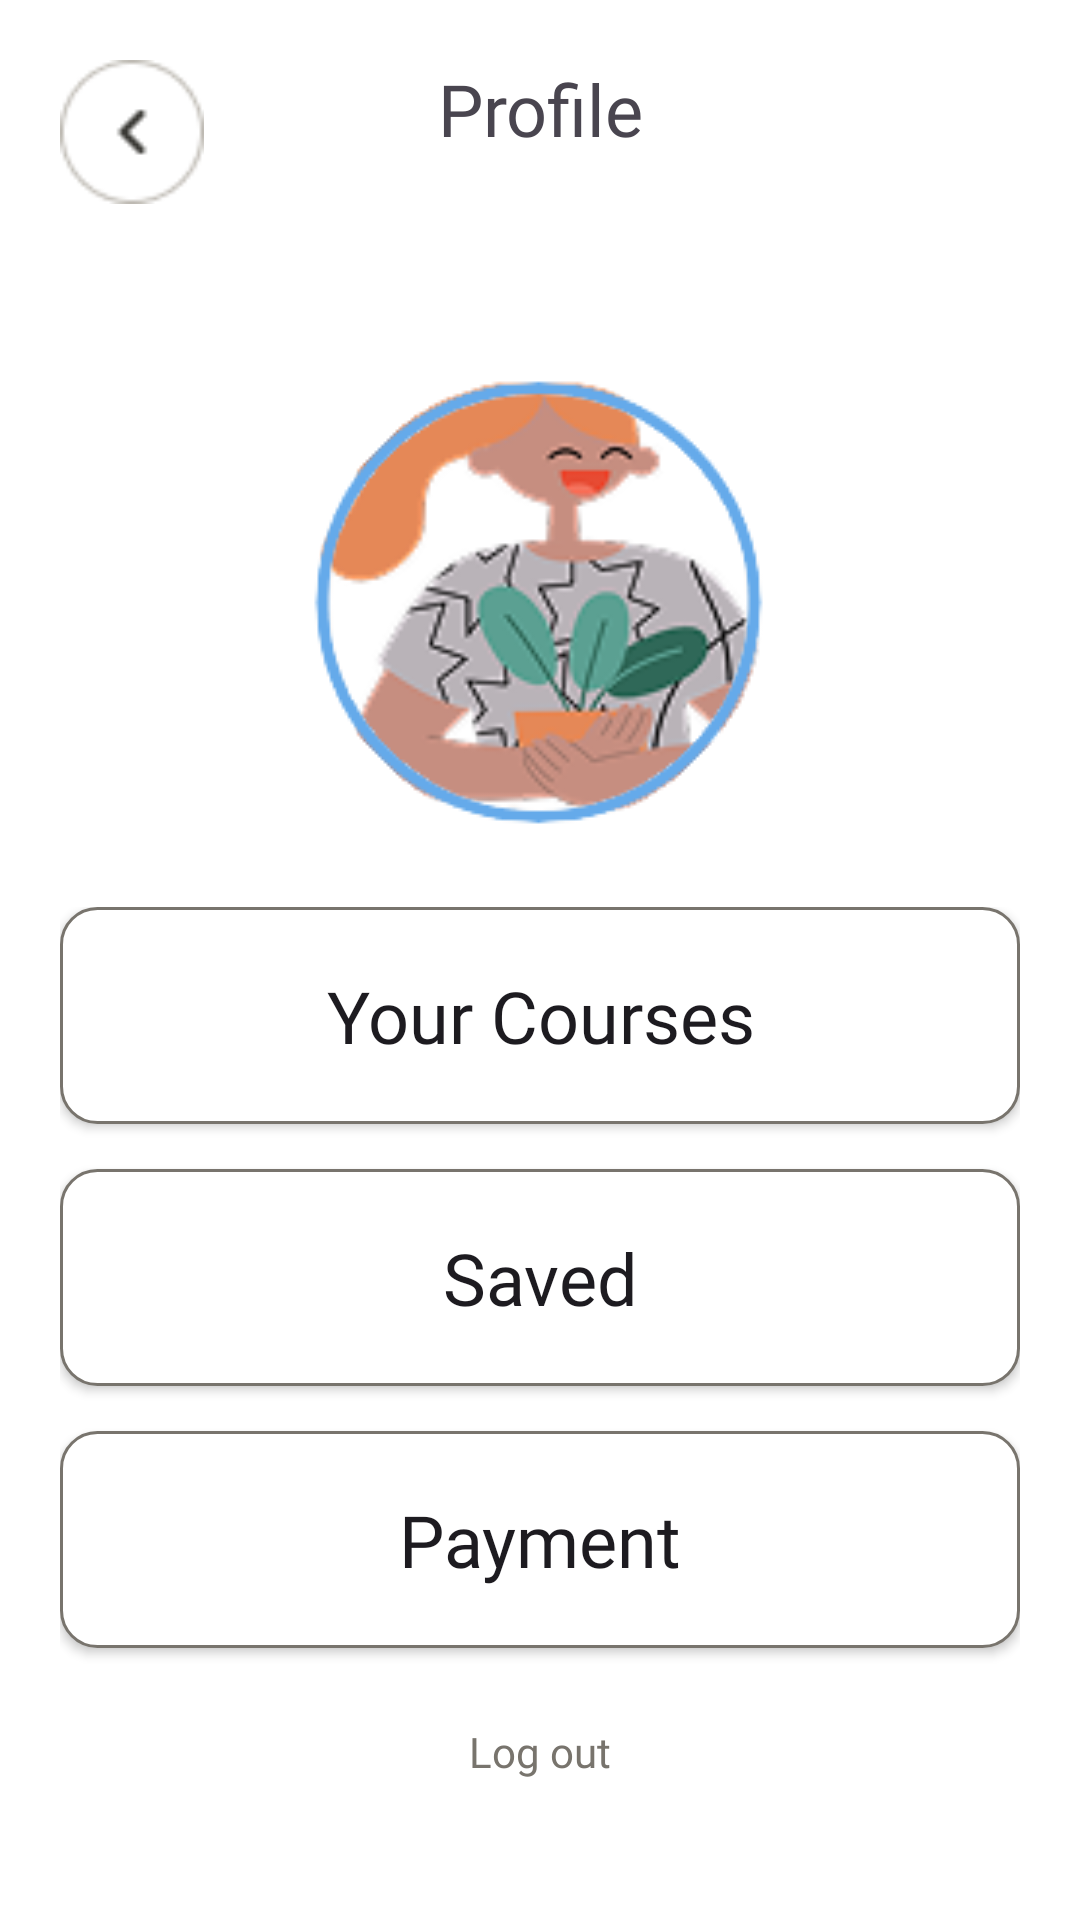

Write the Android layout XML for this screen, with the resource values it uses.
<!-- AndroidManifest.xml: application theme Theme.Practice -->
<!-- res/layout/fragment_second.xml -->
<?xml version="1.0" encoding="utf-8"?>
<androidx.constraintlayout.widget.ConstraintLayout xmlns:android="http://schemas.android.com/apk/res/android"
    xmlns:app="http://schemas.android.com/apk/res-auto"
    xmlns:tools="http://schemas.android.com/tools"
    android:layout_width="match_parent"
    android:layout_height="match_parent"
    android:background="@color/white"
    android:padding="20dp"
    tools:context=".SecondFragment">

    <androidx.appcompat.widget.AppCompatButton
        android:id="@+id/button_cancel"
        android:layout_width="48dp"
        android:layout_height="48dp"
        android:background="@drawable/button5"
        app:layout_constraintLeft_toLeftOf="parent"
        app:layout_constraintTop_toTopOf="parent"
        tools:ignore="MissingConstraints" />

    <TextView
        android:id="@+id/profile_title"
        android:layout_width="0dp"
        android:layout_height="wrap_content"
        android:layout_marginStart="20dp"
        android:layout_marginEnd="20dp"
        android:clickable="false"
        android:fontFamily="@font/rubik_medium"
        android:text="@string/menu_profile"
        android:textAlignment="center"
        android:textSize="24sp"
        app:layout_constraintEnd_toEndOf="parent"
        app:layout_constraintStart_toStartOf="parent"
        app:layout_constraintTop_toTopOf="parent" />

    <ImageView
        android:id="@+id/avatar_icon"
        android:layout_width="170dp"
        android:layout_height="170dp"
        android:layout_marginTop="50dp"
        android:clickable="true"
        android:scaleType="centerCrop"
        android:src="@drawable/profile_icon"
        app:layout_constraintLeft_toLeftOf="parent"
        app:layout_constraintRight_toRightOf="parent"
        app:layout_constraintTop_toBottomOf="@+id/profile_title" />

    <ImageView
        android:id="@+id/avatar_rame"
        android:layout_width="300dp"
        android:layout_height="200dp"
        android:layout_marginTop="50dp"
        android:clickable="true"
        android:src="@drawable/avatar2"
        app:layout_constraintLeft_toLeftOf="parent"
        app:layout_constraintRight_toRightOf="parent"
        app:layout_constraintTop_toBottomOf="@+id/profile_title" />

    <LinearLayout
        android:id="@+id/linear_profile"
        android:layout_width="match_parent"
        android:layout_height="wrap_content"
        android:layout_marginTop="30dp"
        android:background="@color/white"
        android:orientation="vertical"
        app:layout_constraintLeft_toLeftOf="parent"
        app:layout_constraintRight_toRightOf="parent"
        app:layout_constraintTop_toBottomOf="@+id/avatar_icon">

        <androidx.appcompat.widget.AppCompatButton
            android:id="@+id/button_courses_user"
            android:layout_width="match_parent"
            android:layout_height="wrap_content"
            android:layout_marginBottom="15dp"
            android:background="@drawable/button3"
            android:fontFamily="@font/rubik_medium"
            android:padding="20dp"
            android:text="@string/profile_courses"
            android:textAlignment="center"
            android:textAllCaps="false"
            android:textSize="24sp" />

        <androidx.appcompat.widget.AppCompatButton
            android:id="@+id/button_saved_user"
            android:layout_width="match_parent"
            android:layout_height="wrap_content"
            android:layout_marginBottom="15dp"
            android:background="@drawable/button3"
            android:fontFamily="@font/rubik_medium"
            android:padding="20dp"
            android:text="@string/profile_saves"
            android:textAlignment="center"
            android:textAllCaps="false"
            android:textSize="24sp" />

        <androidx.appcompat.widget.AppCompatButton
            android:id="@+id/button_payment_user"
            android:layout_width="match_parent"
            android:layout_height="wrap_content"
            android:layout_marginBottom="15dp"
            android:background="@drawable/button3"
            android:fontFamily="@font/rubik_medium"
            android:padding="20dp"
            android:text="@string/profile_payment"
            android:textAlignment="center"
            android:textAllCaps="false"
            android:textSize="24sp" />

        <TextView
            android:id="@+id/log_out_text"
            android:layout_width="match_parent"
            android:layout_height="wrap_content"
            android:layout_margin="10dp"
            android:fontFamily="@font/rubik"
            android:linksClickable="true"
            android:text="@string/logout_title"
            android:textAlignment="center"
            android:textColor="@color/accent2"
            android:textSize="14sp" />
    </LinearLayout>

</androidx.constraintlayout.widget.ConstraintLayout>
<!-- resources referenced by this layout -->
<resources>
  <color name="accent2">#78746D</color>
  <color name="white">#FFFFFFFF</color>
  <!-- drawable avatar2: png bitmap (drawable, 7745 bytes) -->
  <!-- drawable button3 (drawable) -->
  <?xml version="1.0" encoding="utf-8"?>
  <shape xmlns:android="http://schemas.android.com/apk/res/android" >
  
      <solid android:color="@color/white" />
      <stroke android:width="1dp" android:color="@color/accent2" />
      <corners
          android:radius="12dp"/>
  
  </shape>
  <!-- drawable button5: png bitmap (drawable, 1145 bytes) -->
  <!-- drawable profile_icon: png bitmap (drawable, 17942 bytes) -->
  <string name="logout_title">Log out</string>
  <string name="menu_profile">Profile</string>
  <string name="profile_courses">Your Courses</string>
  <string name="profile_payment">Payment</string>
  <string name="profile_saves">Saved</string>
  <style name="Theme.Practice" parent="Base.Theme.Practice" />
  <style name="Base.Theme.Practice" parent="Theme.Material3.DayNight.NoActionBar">
          <item name="colorPrimary">@color/accent2</item>
          <item name="colorPrimaryDark">@color/accent2</item>
          <item name="colorAccent">@color/accent</item>
      </style>
  <color name="accent">#E3562A</color>
</resources>
